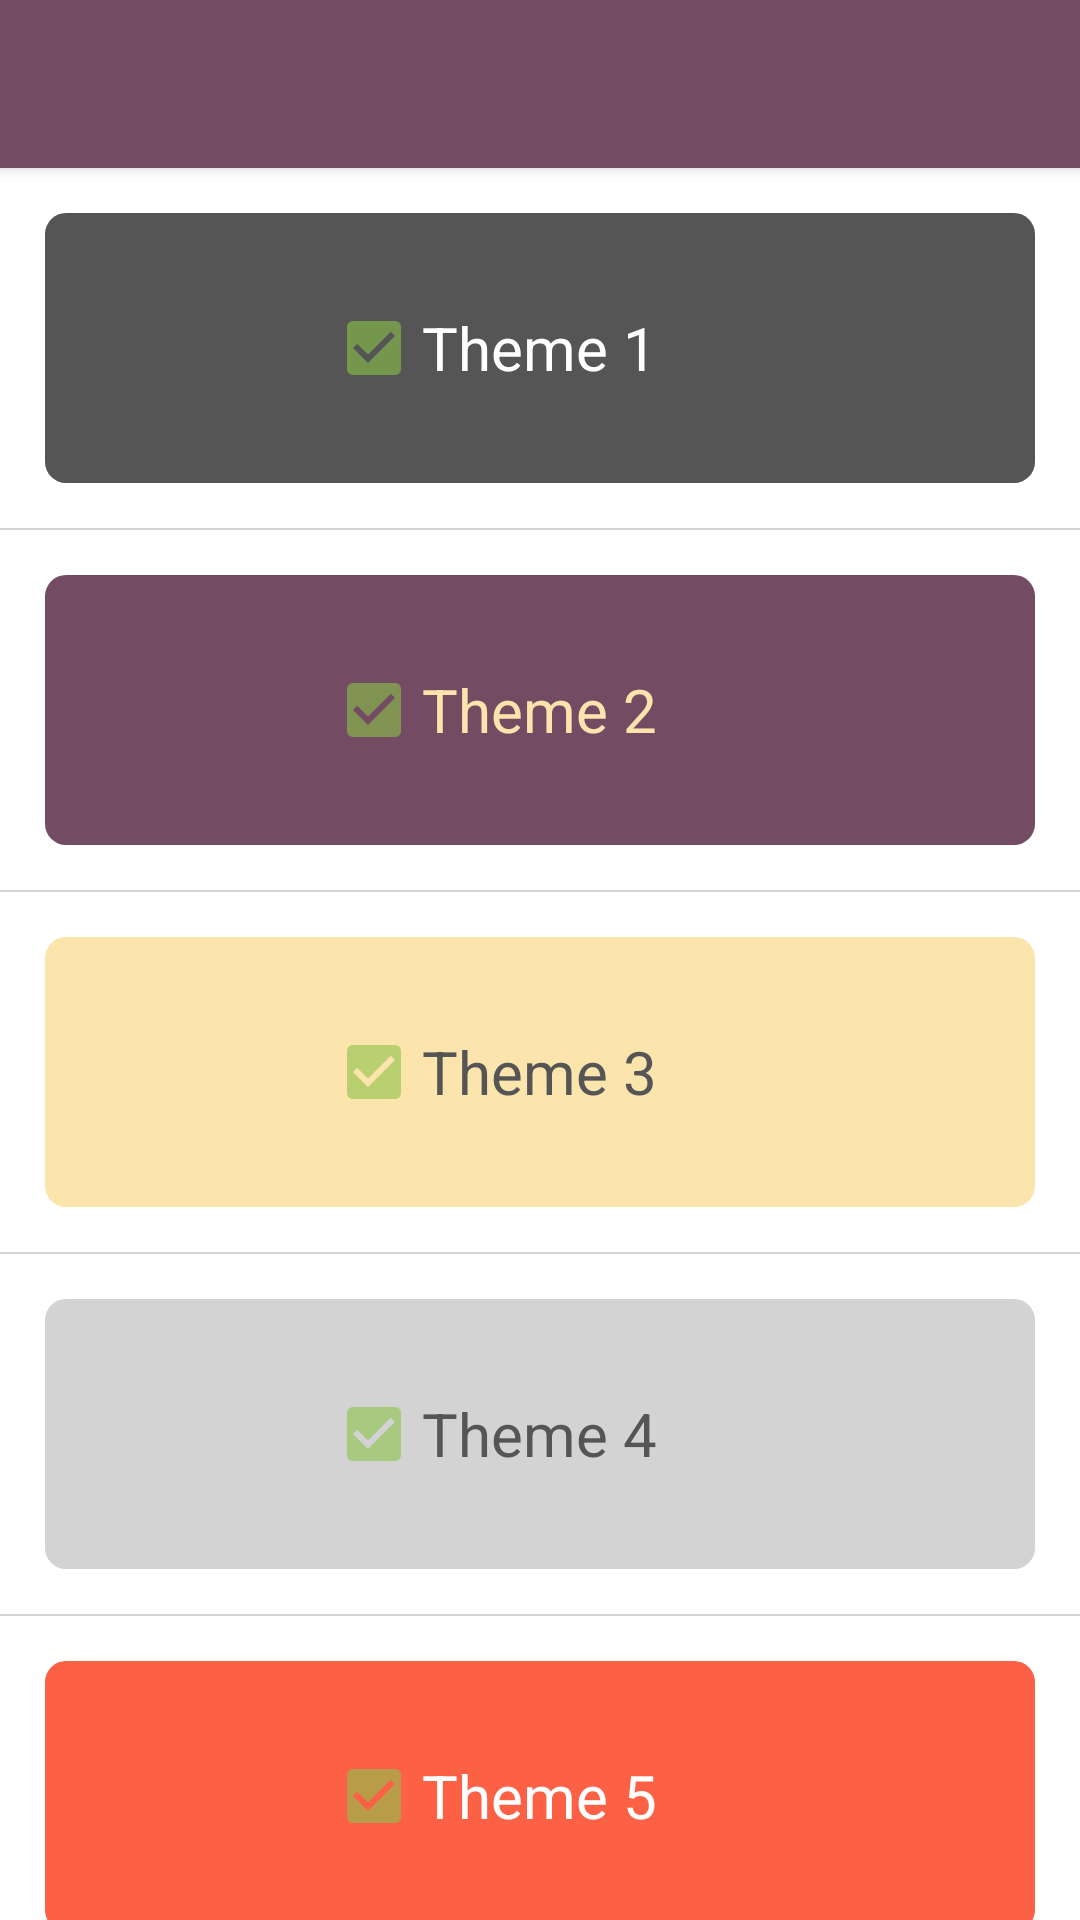

Layout XML and referenced resources for this Android screen:
<!-- AndroidManifest.xml: application theme AppTheme -->
<!-- res/layout/activity_theme_selection.xml -->
<?xml version="1.0" encoding="utf-8"?>
<LinearLayout xmlns:android="http://schemas.android.com/apk/res/android"
    android:layout_width="match_parent"
    android:background="@color/colorWindowBackground"
    android:layout_height="match_parent"
    android:orientation="vertical">

    <include
        android:id="@+id/app_bar"
        layout="@layout/general_appbar">

    </include>

    <ScrollView
        android:layout_width="match_parent"
        android:layout_height="match_parent"
        android:fadingEdge="none"
        android:scrollbars="none">

        <LinearLayout
            android:layout_width="match_parent"
            android:layout_height="match_parent"
            android:orientation="vertical">


            <LinearLayout
                android:layout_width="match_parent"
                android:layout_height="120dp"
                android:orientation="horizontal">


                <RelativeLayout
                    android:id="@+id/rlTheme1"
                    android:layout_width="match_parent"
                    android:layout_height="match_parent"
                    android:layout_margin="15dp"
                    android:background="@drawable/translate_result_card_1">

                    <TextView
                        android:id="@+id/tvTheme1DemoText"
                        android:layout_width="wrap_content"
                        android:layout_height="wrap_content"
                        android:layout_centerInParent="true"
                        android:text="@string/tv_theme_1"
                        android:textColor="@color/colorWhite"
                        android:textSize="20sp" />

                    <ImageView
                        android:layout_width="wrap_content"
                        android:layout_height="wrap_content"
                        android:id="@+id/ivCheck1"
                        android:src="@mipmap/ic_select_theme_checkmark"
                        android:layout_centerVertical="true"
                        android:layout_toLeftOf="@+id/tvTheme1DemoText"
                        android:layout_toStartOf="@+id/tvTheme1DemoText" />


                </RelativeLayout>


            </LinearLayout>

            <View
                android:layout_width="match_parent"
                android:layout_height="0.75dp"
                android:background="@color/colorGrey" />

            <LinearLayout
                android:layout_width="match_parent"
                android:layout_height="120dp"
                android:orientation="horizontal">


                <RelativeLayout
                    android:id="@+id/rlTheme2"
                    android:layout_width="match_parent"
                    android:layout_height="match_parent"
                    android:layout_margin="15dp"
                    android:background="@drawable/translate_result_card_2">

                    <TextView
                        android:id="@+id/tvTheme2DemoText"
                        android:layout_width="wrap_content"
                        android:layout_height="wrap_content"
                        android:layout_centerInParent="true"
                        android:text="@string/tv_theme_2"
                        android:textColor="@color/highlightYellow"
                        android:textSize="20sp" />

                    <ImageView
                        android:layout_width="wrap_content"
                        android:layout_height="wrap_content"
                        android:id="@+id/ivCheck2"
                        android:src="@mipmap/ic_select_theme_checkmark"
                        android:layout_centerVertical="true"
                        android:layout_toLeftOf="@+id/tvTheme2DemoText"
                        android:layout_toStartOf="@+id/tvTheme2DemoText"/>

                </RelativeLayout>


            </LinearLayout>

            <View
                android:layout_width="match_parent"
                android:layout_height="0.75dp"
                android:background="@color/colorGrey" />

            <LinearLayout
                android:layout_width="match_parent"
                android:layout_height="120dp"
                android:orientation="horizontal">


                <RelativeLayout
                    android:id="@+id/rlTheme3"
                    android:layout_width="match_parent"
                    android:layout_height="match_parent"
                    android:layout_margin="15dp"
                    android:background="@drawable/translate_result_card_3">

                    <TextView
                        android:id="@+id/tvTheme3DemoText"
                        android:layout_width="wrap_content"
                        android:layout_height="wrap_content"
                        android:layout_centerInParent="true"
                        android:text="@string/tv_theme_3"
                        android:textColor="@color/smooth_text_black"
                        android:textSize="20sp" />

                    <ImageView
                        android:layout_width="wrap_content"
                        android:layout_height="wrap_content"
                        android:id="@+id/ivCheck3"
                        android:src="@mipmap/ic_select_theme_checkmark"
                        android:layout_centerVertical="true"
                        android:layout_toLeftOf="@+id/tvTheme3DemoText"
                        android:layout_toStartOf="@+id/tvTheme3DemoText"/>

                </RelativeLayout>


            </LinearLayout>

            <View
                android:layout_width="match_parent"
                android:layout_height="0.75dp"
                android:background="@color/colorGrey" />

            <LinearLayout
                android:layout_width="match_parent"
                android:layout_height="120dp"
                android:orientation="horizontal">


                <RelativeLayout
                    android:id="@+id/rlTheme4"
                    android:layout_width="match_parent"
                    android:layout_height="match_parent"
                    android:layout_margin="15dp"
                    android:background="@drawable/translate_result_card_4">

                    <TextView
                        android:id="@+id/tvTheme4DemoText"
                        android:layout_width="wrap_content"
                        android:layout_height="wrap_content"
                        android:layout_centerInParent="true"
                        android:text="@string/tv_theme_4"
                        android:textColor="@color/smooth_text_black"
                        android:textSize="20sp" />

                    <ImageView
                        android:layout_width="wrap_content"
                        android:layout_height="wrap_content"
                        android:id="@+id/ivCheck4"
                        android:src="@mipmap/ic_select_theme_checkmark"
                        android:layout_centerVertical="true"
                        android:layout_toLeftOf="@+id/tvTheme4DemoText"
                        android:layout_toStartOf="@+id/tvTheme4DemoText"/>

                </RelativeLayout>


            </LinearLayout>

            <View
                android:layout_width="match_parent"
                android:layout_height="0.75dp"
                android:background="@color/colorGrey" />

            <LinearLayout
                android:layout_width="match_parent"
                android:layout_height="120dp"
                android:orientation="horizontal">


                <RelativeLayout
                    android:id="@+id/rlTheme5"
                    android:layout_width="match_parent"
                    android:layout_height="match_parent"
                    android:layout_margin="15dp"
                    android:background="@drawable/translate_result_card_5">

                    <TextView
                        android:id="@+id/tvTheme5DemoText"
                        android:layout_width="wrap_content"
                        android:layout_height="wrap_content"
                        android:layout_centerInParent="true"
                        android:text="@string/tv_theme_5"
                        android:textColor="@color/colorWhite"
                        android:textSize="20sp" />

                    <ImageView
                        android:layout_width="wrap_content"
                        android:layout_height="wrap_content"
                        android:id="@+id/ivCheck5"
                        android:src="@mipmap/ic_select_theme_checkmark"
                        android:layout_centerVertical="true"
                        android:layout_toLeftOf="@+id/tvTheme5DemoText"
                        android:layout_toStartOf="@+id/tvTheme5DemoText"/>

                </RelativeLayout>


            </LinearLayout>


        </LinearLayout>

    </ScrollView>

</LinearLayout>
<!-- res/layout/general_appbar.xml (included above) -->
<?xml version="1.0" encoding="utf-8"?>
<android.support.v7.widget.Toolbar xmlns:android="http://schemas.android.com/apk/res/android"
    xmlns:app="http://schemas.android.com/apk/res-auto"
    android:layout_width="match_parent"
    android:layout_height="?android:attr/actionBarSize"
    android:background="@color/colorPrimary"
    android:elevation="3dp"
    app:contentInsetLeft="0dp"
    app:contentInsetStart="0dp"
    app:theme="@style/AppTheme">

    <LinearLayout
        android:layout_width="match_parent"
        android:layout_height="match_parent"
        android:orientation="horizontal">


        <RelativeLayout
            android:layout_width="match_parent"
            android:layout_height="match_parent">


            <TextView
                android:id="@+id/tvAppBarHeader"
                android:layout_width="wrap_content"
                android:layout_height="wrap_content"
                android:layout_centerInParent="true"
                android:textColor="@color/colorWhite"
                android:textSize="18sp" />
        </RelativeLayout>


    </LinearLayout>

</android.support.v7.widget.Toolbar>
<!-- resources referenced by this layout -->
<resources>
  <color name="colorGrey">#d3d3d3</color>
  <color name="colorPrimary">#734b63</color>
  <color name="colorWhite">#FFFFFF</color>
  <color name="colorWindowBackground">#ffffff</color>
  <color name="highlightYellow">#fce4ad</color>
  <color name="smooth_text_black">#555555</color>
  <!-- drawable translate_result_card_1 (drawable) -->
  <?xml version="1.0" encoding="utf-8"?>
  <shape xmlns:android="http://schemas.android.com/apk/res/android"
      android:shape="rectangle">
  
      
      <solid android:color="@color/translate_result_card_1_bg">
  
      </solid>
  
  
      
      <corners android:radius="7dp">
  
      </corners>
  
  </shape>
  <!-- drawable translate_result_card_2 (drawable) -->
  <?xml version="1.0" encoding="utf-8"?>
  <shape xmlns:android="http://schemas.android.com/apk/res/android"
      android:shape="rectangle">
  
      
      <solid android:color="@color/translate_result_card_2_bg">
  
      </solid>
  
  
      
      <corners android:radius="7dp">
  
      </corners>
  
  </shape>
  <!-- drawable translate_result_card_3 (drawable) -->
  <?xml version="1.0" encoding="utf-8"?>
  <shape xmlns:android="http://schemas.android.com/apk/res/android"
      android:shape="rectangle">
  
      
      <solid android:color="@color/translate_result_card_3_bg">
  
      </solid>
  
  
      
      <corners android:radius="7dp">
  
      </corners>
  
  </shape>
  <!-- drawable translate_result_card_4 (drawable) -->
  <?xml version="1.0" encoding="utf-8"?>
  <shape xmlns:android="http://schemas.android.com/apk/res/android"
      android:shape="rectangle">
  
      
      <solid android:color="@color/translate_result_card_4_bg">
  
      </solid>
  
  
      
      <corners android:radius="7dp">
  
      </corners>
  
  </shape>
  <!-- drawable translate_result_card_5 (drawable) -->
  <?xml version="1.0" encoding="utf-8"?>
  <shape xmlns:android="http://schemas.android.com/apk/res/android"
      android:shape="rectangle">
  
      
      <solid android:color="@color/translate_result_card_5_bg">
  
      </solid>
  
  
      
      <corners android:radius="7dp">
  
      </corners>
  
  </shape>
  <!-- mipmap ic_select_theme_checkmark: png bitmap (mipmap-hdpi, 720 bytes) -->
  <string name="tv_theme_1">Theme 1</string>
  <string name="tv_theme_2">Theme 2</string>
  <string name="tv_theme_3">Theme 3</string>
  <string name="tv_theme_4">Theme 4</string>
  <string name="tv_theme_5">Theme 5</string>
  <style name="AppTheme" parent="Theme.AppCompat.Light.NoActionBar">
          
          <item name="colorPrimary">@color/colorPrimary</item>
          <item name="colorPrimaryDark">@color/colorPrimaryDark</item>
          <item name="colorAccent">@color/colorAccent</item>
          <item name="android:windowDisablePreview">true</item>
      </style>
  <color name="translate_result_card_1_bg">#555555</color>
  <color name="translate_result_card_2_bg">#734b63</color>
  <color name="translate_result_card_3_bg">#fce4ad</color>
  <color name="translate_result_card_4_bg">#d3d3d3</color>
  <color name="translate_result_card_5_bg">#fc6045</color>
  <color name="colorPrimaryDark">#58394b</color>
  <color name="colorAccent">#fc6045</color>
</resources>
